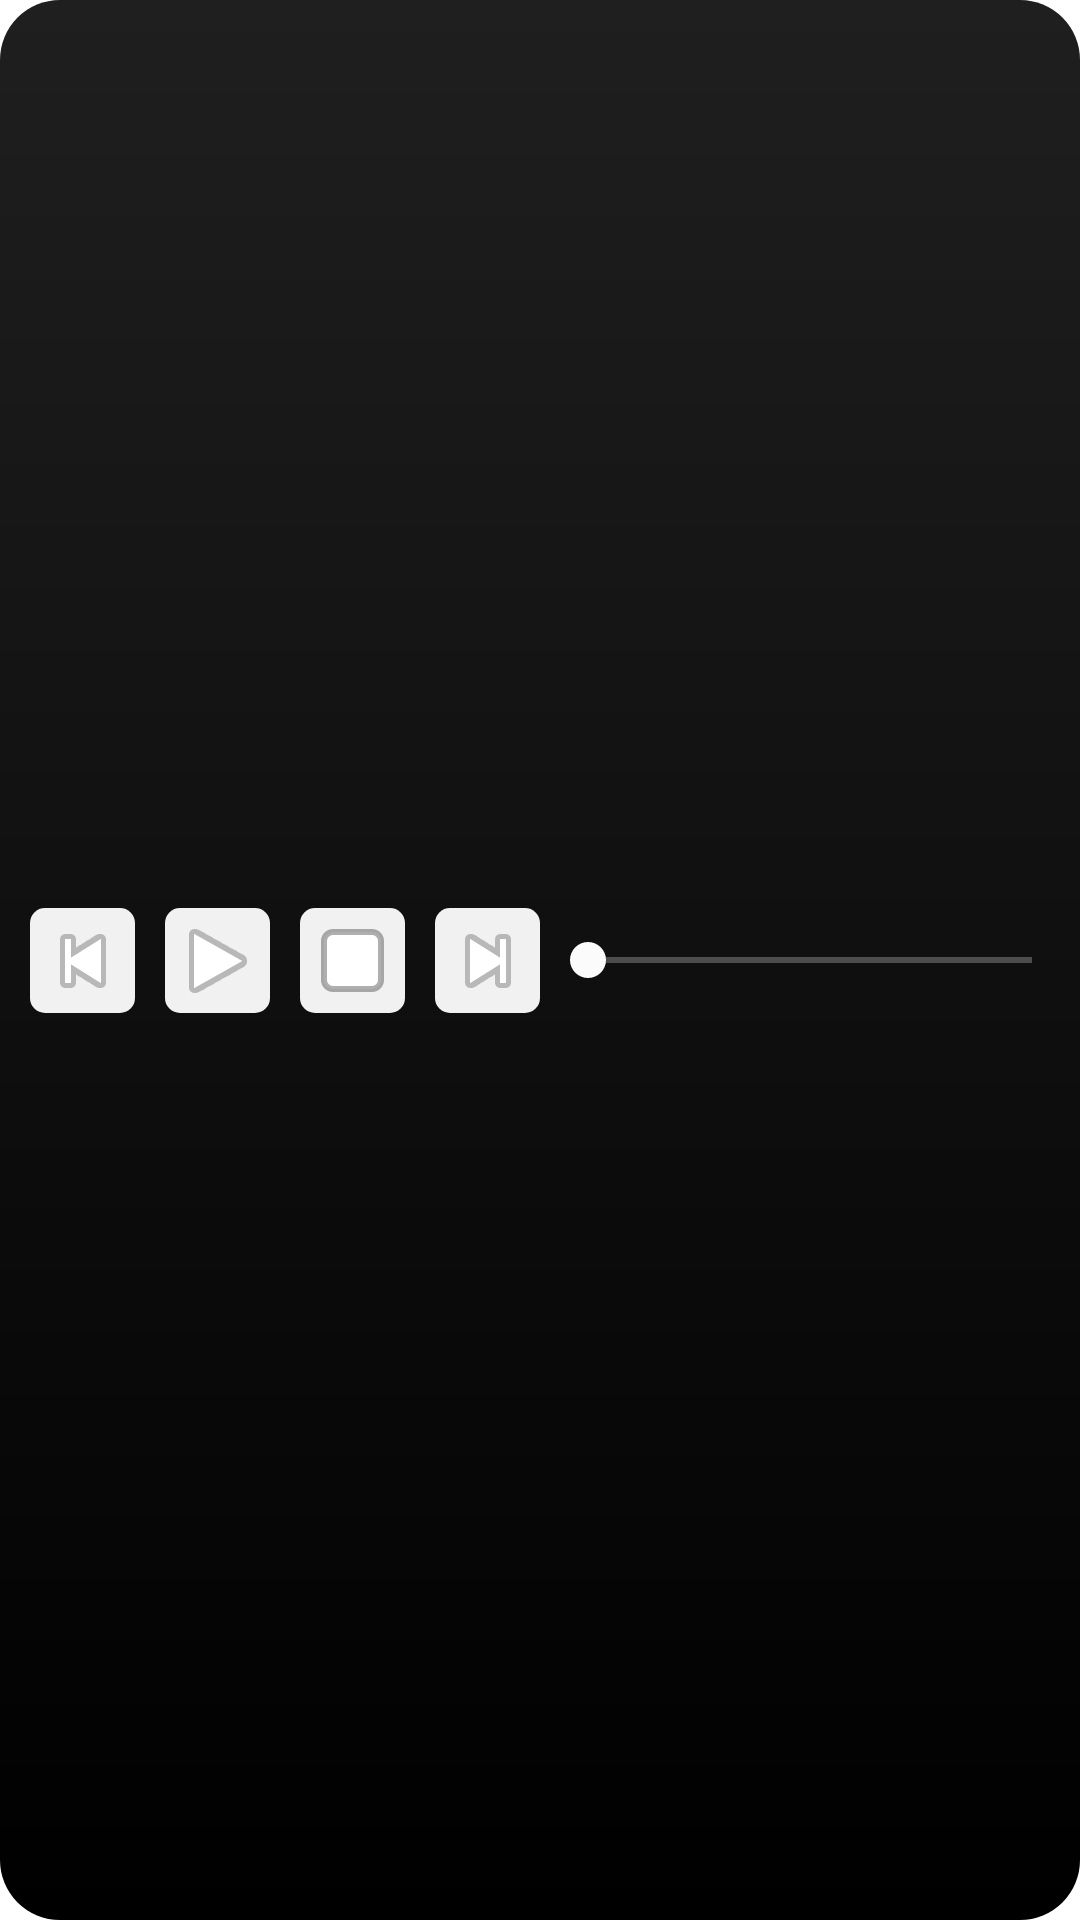

Produce the Android XML layout that renders to this screen, including the resource entries it uses.
<!-- AndroidManifest.xml: application theme AppTheme -->
<!-- res/layout/layout_playback_bar.xml -->
<?xml version="1.0" encoding="utf-8"?>
<androidx.constraintlayout.widget.ConstraintLayout xmlns:android="http://schemas.android.com/apk/res/android"
    xmlns:app="http://schemas.android.com/apk/res-auto"
    android:layout_width="match_parent"
    android:layout_height="75dp"
    xmlns:tools="http://schemas.android.com/tools"
    android:background="@drawable/ui_section_background">

    <ImageButton
        android:id="@+id/prevPost"
        android:layout_width="35dp"
        android:layout_height="35dp"
        android:background="@drawable/custom_button_background"
        app:layout_constraintBottom_toBottomOf="parent"
        app:layout_constraintStart_toStartOf="parent"
        android:layout_marginStart="10dp"
        app:layout_constraintTop_toTopOf="parent"
        app:srcCompat="@android:drawable/ic_media_previous"
        />

    <ImageButton
        android:layout_marginStart="10dp"
        android:id="@+id/playPause"
        android:layout_width="35dp"
        android:layout_height="35dp"
        android:background="@drawable/custom_button_background"
        app:layout_constraintBottom_toBottomOf="parent"
        app:layout_constraintStart_toEndOf="@+id/prevPost"
        app:layout_constraintTop_toTopOf="parent"
        app:srcCompat="@android:drawable/ic_media_play" />

    <ImageButton
        android:layout_marginStart="10dp"
        android:id="@+id/stop"
        android:layout_width="35dp"
        android:layout_height="35dp"
        android:background="@drawable/custom_button_background"
        app:layout_constraintStart_toEndOf="@+id/playPause"
        app:layout_constraintTop_toTopOf="parent"
        app:layout_constraintBottom_toBottomOf="parent"
        app:srcCompat="@drawable/ic_stop" />

    <ImageButton
        android:id="@+id/nextPost"
        android:layout_width="35dp"
        android:layout_height="35dp"
        android:background="@drawable/custom_button_background"
        app:layout_constraintBottom_toBottomOf="parent"
        app:layout_constraintStart_toEndOf="@id/stop"
        android:layout_marginStart="10dp"
        app:layout_constraintTop_toTopOf="parent"
        app:srcCompat="@android:drawable/ic_media_next"
        />

    <SeekBar
        android:id="@+id/seekBar"
        android:layout_width="0dp"
        android:layout_height="0dp"
        android:progressBackgroundTint="@color/colorAccent"
        app:layout_constraintBottom_toBottomOf="parent"
        app:layout_constraintEnd_toEndOf="parent"
        app:layout_constraintStart_toEndOf="@id/nextPost"
        app:layout_constraintTop_toTopOf="parent"
        tools:progress="50" />



</androidx.constraintlayout.widget.ConstraintLayout>
<!-- resources referenced by this layout -->
<resources>
  <color name="colorAccent">#FBFBFB</color>
  <!-- drawable custom_button_background (drawable) -->
  <?xml version="1.0" encoding="utf-8"?>
  <ripple xmlns:android="http://schemas.android.com/apk/res/android"
      android:color="@color/itemSelectRipple"
      >
  
      <item android:id="@+id/mask"
          android:gravity="center"
          >
          <shape android:shape="rectangle" >
              <corners android:radius="5dp" />
              <solid android:color="@color/itemSelectBackground"/>
          </shape>
      </item>
  </ripple>
  <!-- drawable ic_stop (drawable) -->
  <?xml version="1.0" encoding="utf-8"?>
  <layer-list xmlns:android="http://schemas.android.com/apk/res/android">
  
      <item >
          <shape android:shape="rectangle">
              <solid android:color="#00FFFFFF" />
          </shape>
      </item>
  
      <item android:top="7dp" android:bottom="7dp" android:left="7dp" android:right="7dp" >
          <shape
              android:shape="rectangle"
              >
  
              <stroke android:color="#50000000" android:width="2dp" />
              <corners android:radius="3dp" />
              <solid android:color="#FFFFFF"/>
  
          </shape>
      </item>
  
  </layer-list>
  <!-- drawable ui_section_background (drawable) -->
  <?xml version="1.0" encoding="utf-8"?>
  <shape xmlns:android="http://schemas.android.com/apk/res/android">
      <gradient android:startColor="@color/colorPrimaryDark"
          android:endColor="@color/black"
          android:angle="-90"
          />
      <corners android:radius="20dp" />
  </shape>
  <style name="AppTheme" parent="Theme.MaterialComponents.Light.NoActionBar">
          
          <item name="colorPrimary">@color/colorPrimary</item>
          <item name="colorPrimaryDark">@color/colorPrimaryDark</item>
          <item name="colorAccent">@color/colorAccent</item>
          <item name="android:textColor">@color/titleColor</item>
          <item name="buttonStyle">@style/custom_button</item>
          <item name="background">@color/black</item>
          <item name="extendedFloatingActionButtonStyle">@style/extended_floating_action_style</item>
      </style>
  <color name="itemSelectRipple">#A1A1A1</color>
  <color name="itemSelectBackground">#F1F1F1</color>
  <color name="colorPrimaryDark">#1F1F1F</color>
  <color name="black">#000000</color>
  <color name="colorPrimary">#B1B1B1</color>
  <color name="titleColor">#FAFAFA</color>
  <style name="custom_button" parent="AppTheme">
          <item name="android:textColor">@color/selectableColor</item>
          <item name="android:background">@drawable/custom_button_background</item>
          <item name="android:padding">8dp</item>
          <item name="android:textSize">14sp</item>
          <item name="android:layout_margin">8dp</item>
          <item name="elevation">4dp</item>
      </style>
  <style name="extended_floating_action_style">
          <item name="rippleColor">@color/black</item>
          <item name="backgroundTint">@color/colorAccent</item>
          <item name="android:textColor">@color/colorPrimaryDark</item>
          <item name="android:padding">15dp</item>
          <item name="android:textSize">15sp</item>
          <item name="android:textFontWeight">900</item>
      </style>
  <color name="selectableColor">#000000</color>
</resources>
